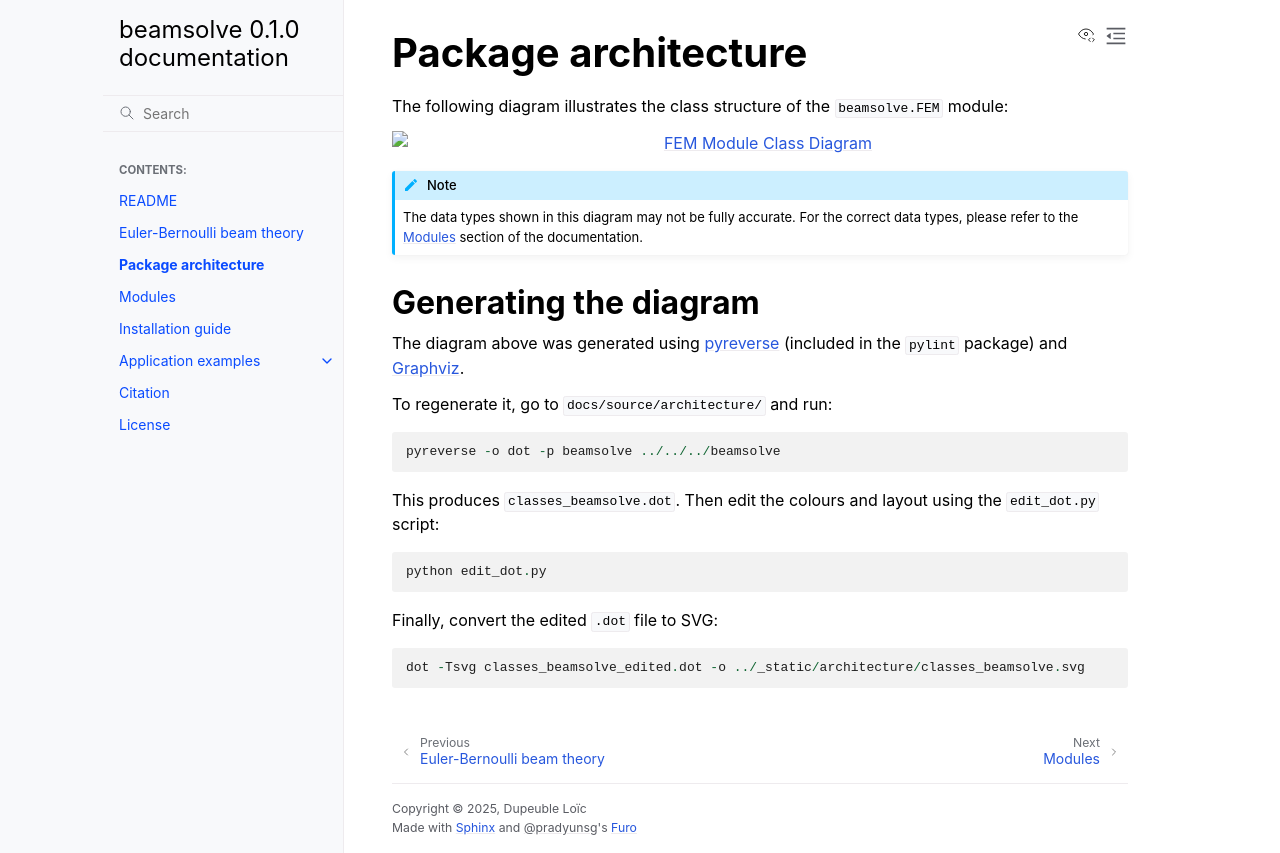

repository: loic-dupeuble/CSMA_Worshop_2026 · page: architecture.html · generator: sphinx

Package architecture
====================

The following diagram illustrates the class structure of the :py:mod:`beamsolve.FEM` module:

.. image:: /_static/architecture/classes_beamsolve.svg
   :alt: FEM Module Class Diagram
   :width: 100%
   :align: center

.. note::
   The data types shown in this diagram may not be fully accurate.
   For the correct data types, please refer to the :doc:`modules` section of the documentation.

Generating the diagram
----------------------

The diagram above was generated using `pyreverse <https://pylint.readthedocs.io/en/stable/pyreverse.html>`_ (included in the ``pylint`` package) and `Graphviz <https://graphviz.org/>`_.

To regenerate it, go to ``docs/source/architecture/`` and run::

    pyreverse -o dot -p beamsolve ../../../beamsolve

This produces ``classes_beamsolve.dot``. Then edit the colours and layout using the ``edit_dot.py`` script::

    python edit_dot.py

Finally, convert the edited ``.dot`` file to SVG::

    dot -Tsvg classes_beamsolve_edited.dot -o ../_static/architecture/classes_beamsolve.svg
